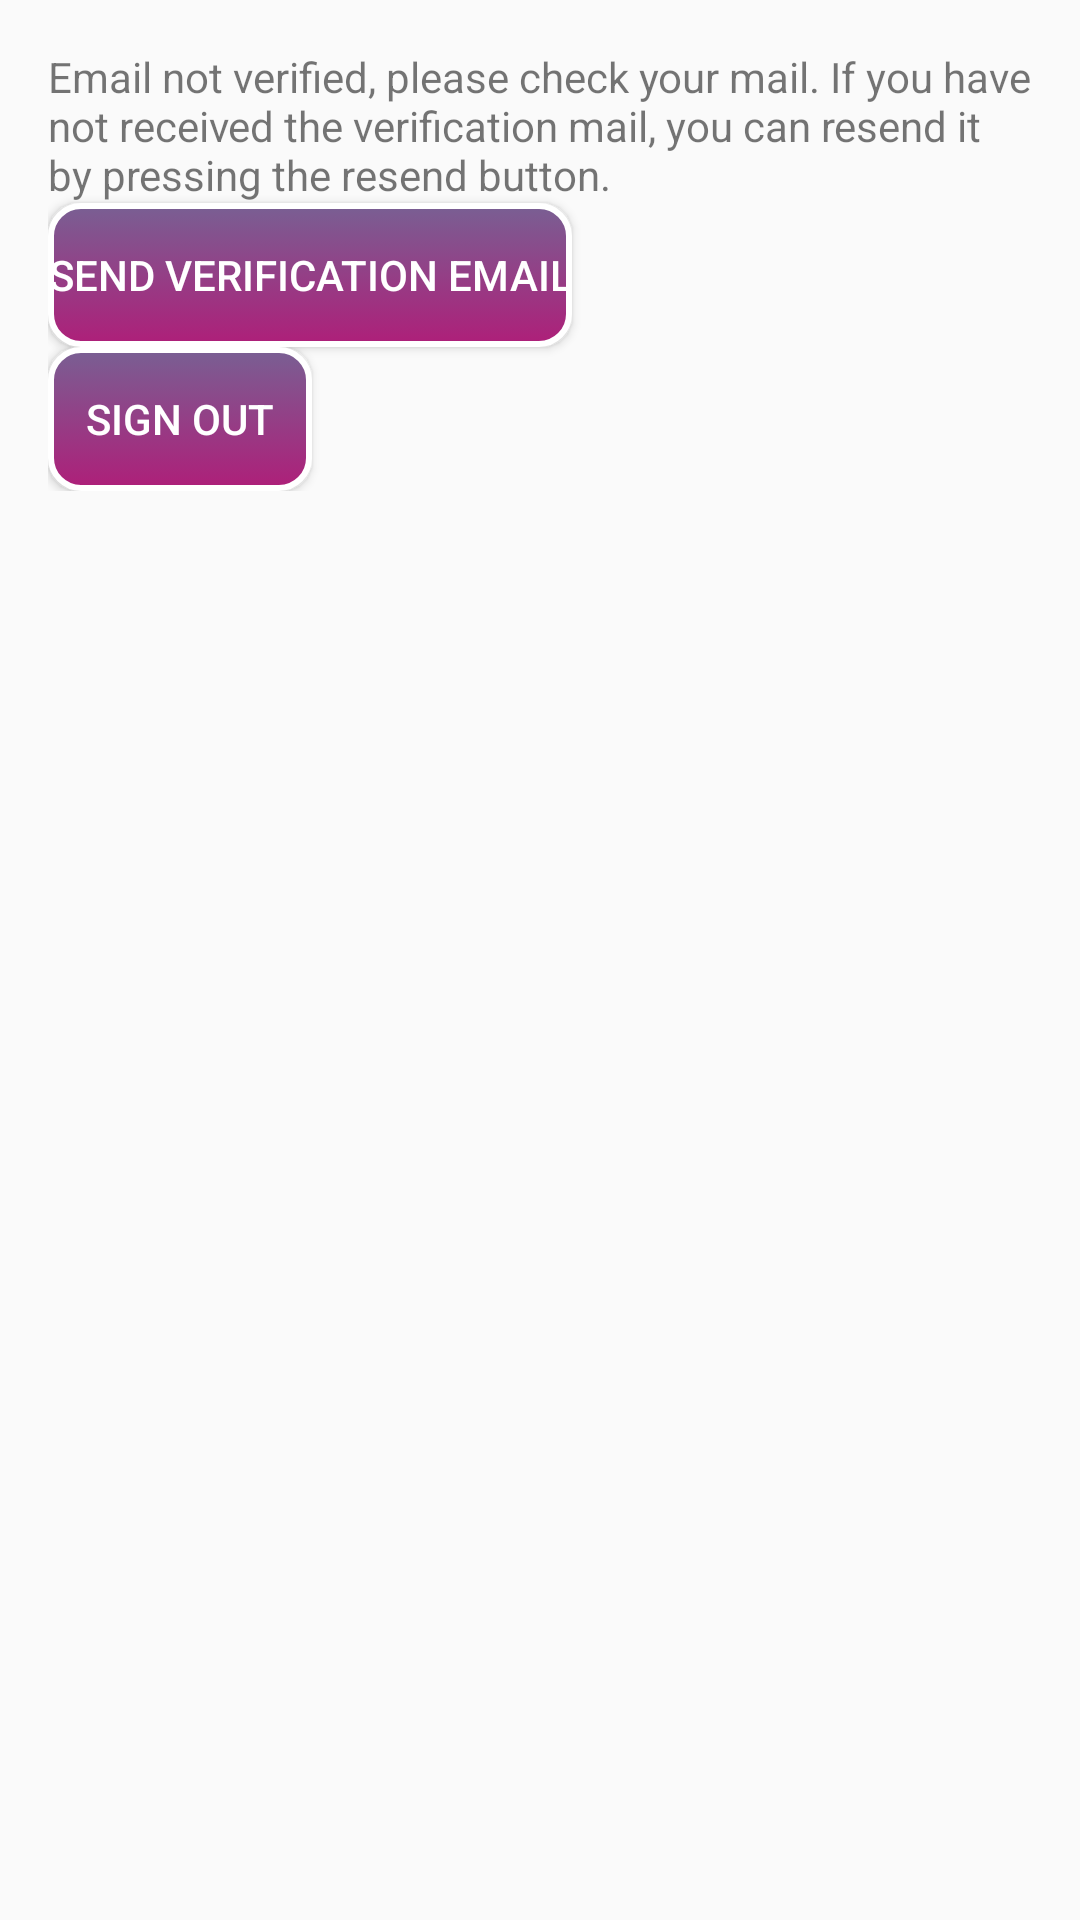

Android layout source for this screen:
<!-- AndroidManifest.xml: application theme AppTheme -->
<!-- res/layout/email_not_verified_fragment_layout.xml -->
<?xml version="1.0" encoding="utf-8"?>
<android.support.constraint.ConstraintLayout xmlns:android="http://schemas.android.com/apk/res/android"
    android:layout_width="match_parent"
    android:layout_height="match_parent"
    xmlns:app="http://schemas.android.com/apk/res-auto">

    <RelativeLayout
        android:layout_width="match_parent"
        android:layout_height="wrap_content"
        android:gravity="center_vertical">

        <LinearLayout
            android:id="@+id/registerLinearLayout"
            android:layout_width="match_parent"
            android:layout_height="wrap_content"
            android:layout_alignParentTop="true"
            android:orientation="vertical"
            android:paddingTop="16dp"
            android:paddingLeft="16dp"
            android:paddingRight="16dp">

            <TextView
                android:id="@+id/txtEmailNotVeried"
                android:layout_width="wrap_content"
                android:layout_height="wrap_content"
                android:text="Email not verified, please check your mail. If you have not received the verification mail, you can resend it by pressing the resend button."
                android:layout_weight="1"/>

            <Button
                android:id="@+id/btnSendVerificationEmail"
                android:layout_width="wrap_content"
                android:layout_height="wrap_content"
                android:text="Send verification email"
                android:background="@drawable/button"
                android:textColor="@color/colorWhite"
                android:layout_weight="1"/>

            <Button
                android:id="@+id/btnSignout"
                android:layout_width="wrap_content"
                android:layout_height="wrap_content"
                android:text="Sign out"
                android:background="@drawable/button"
                android:textColor="@color/colorWhite"
                android:layout_weight="1"/>

        </LinearLayout>

    </RelativeLayout>

</android.support.constraint.ConstraintLayout>
<!-- resources referenced by this layout -->
<resources>
  <color name="colorWhite">#FFFFFF</color>
  <!-- drawable button (drawable) -->
  <?xml version="1.0" encoding="utf-8"?>
  <selector xmlns:android="http://schemas.android.com/apk/res/android" >
      <item android:state_pressed="true" >
          <shape android:shape="rectangle" >
              <corners android:radius="10dp" />
              <stroke android:width="3dp" android:color="@color/colorWhite" />
              <gradient android:angle="90" android:startColor="@color/backgroundStart" android:endColor="@color/backgroundEnd" />
          </shape>
      </item>
      <item>
          <shape android:shape="rectangle" >
              <corners android:radius="10dp" />
              <stroke android:width="2dp" android:color="@color/colorWhite" />
              <gradient android:angle="-90" android:startColor="@color/backgroundStart" android:endColor="@color/backgroundEnd" />
          </shape>
      </item>
  </selector>
  <style name="AppTheme" parent="Theme.AppCompat.Light.DarkActionBar">
          
          <item name="colorPrimary">@color/colorPrimary</item>
          <item name="colorPrimaryDark">@color/colorPrimaryDark</item>
          <item name="colorAccent">@color/colorAccent</item>
      </style>
  <color name="backgroundStart">#795F93</color>
  <color name="backgroundEnd">#AE1F79</color>
  <color name="colorPrimary">#451F64</color>
  <color name="colorPrimaryDark">#200C36</color>
  <color name="colorAccent">#3377BB</color>
</resources>
